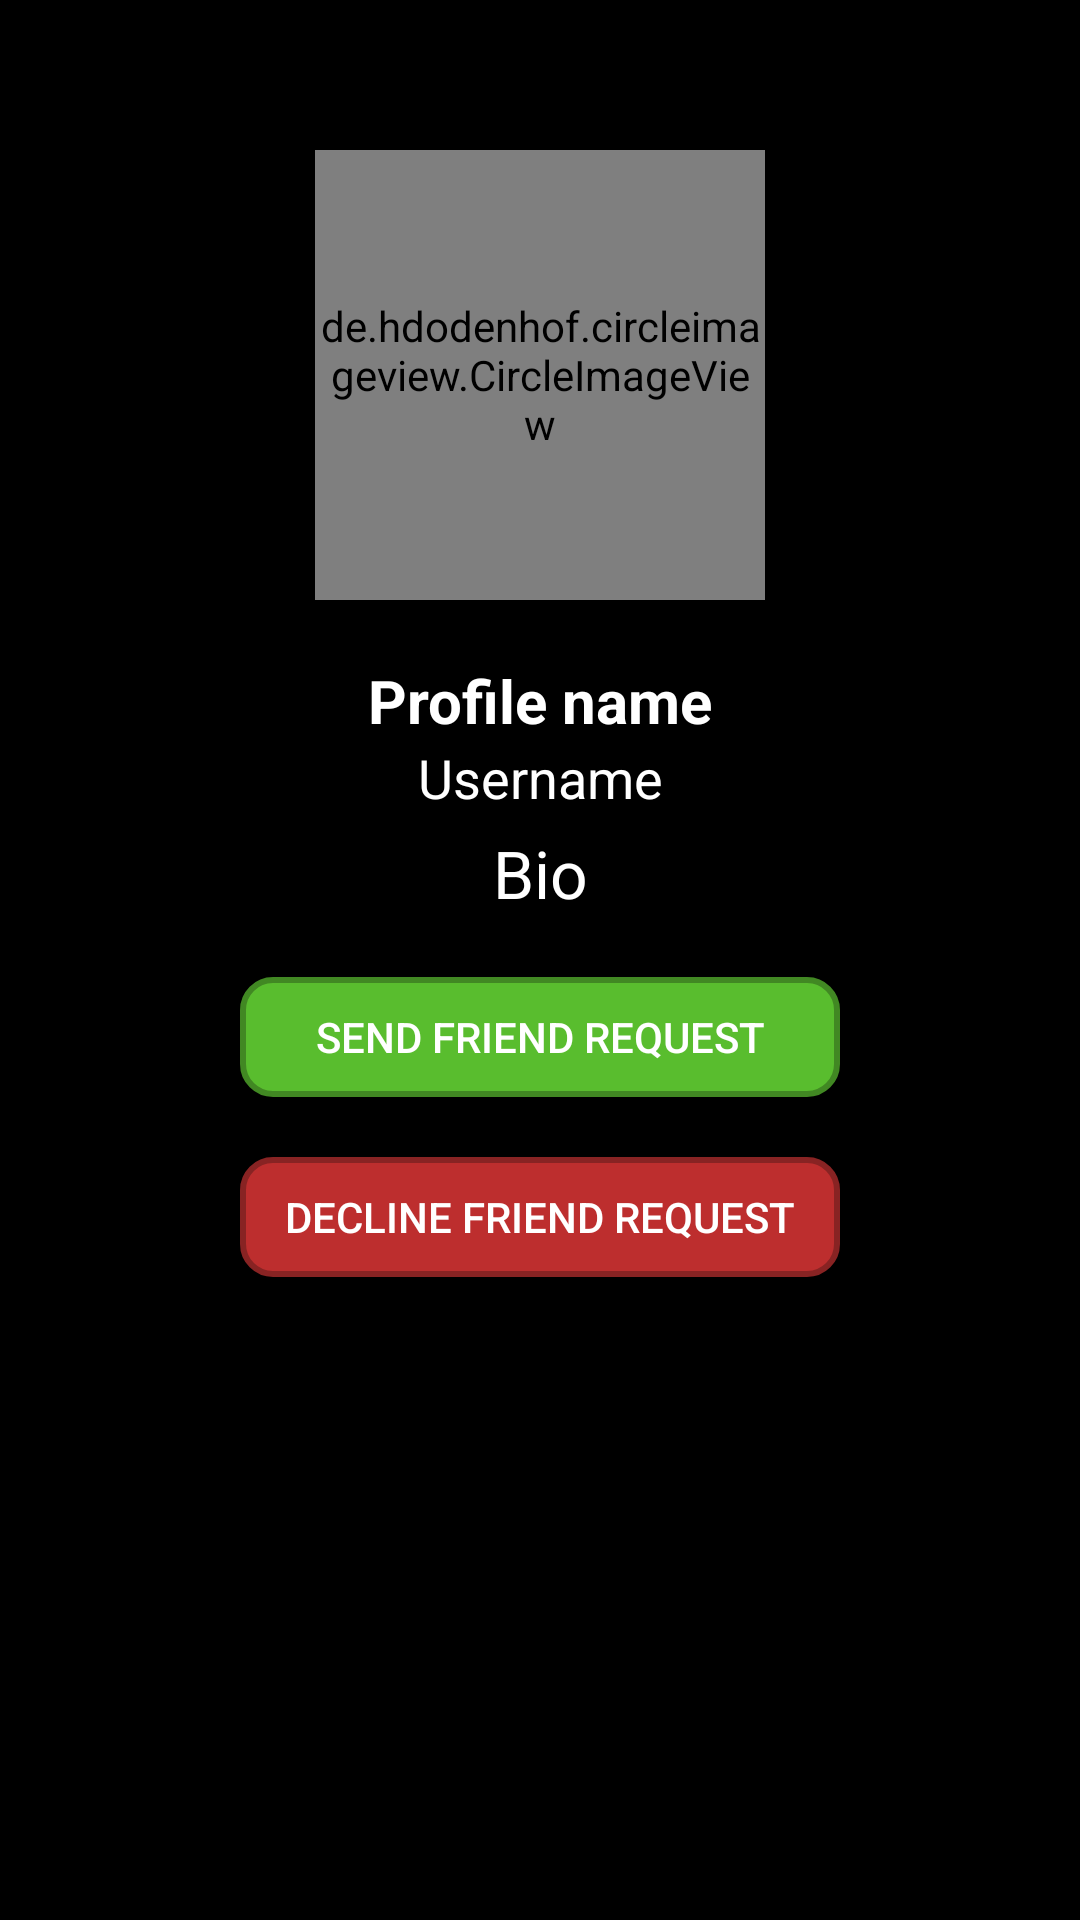

Android layout source for this screen:
<!-- AndroidManifest.xml: application theme Theme.SocialCalendar -->
<!-- res/layout/activity_persons_profile.xml -->
<?xml version="1.0" encoding="utf-8"?>
<androidx.constraintlayout.widget.ConstraintLayout xmlns:android="http://schemas.android.com/apk/res/android"
    xmlns:tools="http://schemas.android.com/tools"
    android:id="@+id/frameLayout"
    android:layout_width="match_parent"
    android:layout_height="match_parent"
    android:background="@color/black"
    tools:context=".SecondFragment" >

    <ScrollView
        android:layout_width="match_parent"
        android:layout_height="match_parent">

        <RelativeLayout
            android:layout_width="match_parent"
            android:layout_height="match_parent">

            <de.hdodenhof.circleimageview.CircleImageView
                android:id="@+id/persons_profile_pic"
                android:layout_width="150dp"
                android:layout_height="150dp"
                android:layout_alignParentTop="true"
                android:layout_centerHorizontal="true"
                android:layout_marginTop="50dp"
                android:src="@drawable/profile"/>

            <TextView
                android:id="@+id/person_full_name"
                android:layout_width="match_parent"
                android:layout_height="wrap_content"
                android:text="Profile name"
                android:textColor="@color/white"
                android:layout_below="@+id/persons_profile_pic"
                android:layout_marginTop="20dp"
                android:textAlignment="center"
                android:textAllCaps="false"
                android:textSize="20sp"
                android:textStyle="bold"/>

            <TextView
                android:id="@+id/persons_username"
                android:layout_width="match_parent"
                android:layout_height="wrap_content"
                android:text="Username"
                android:textColor="@color/white"
                android:layout_below="@+id/person_full_name"
                android:textAlignment="center"
                android:textAllCaps="false"
                android:textSize="18sp"/>

            <TextView
                android:id="@+id/persons_profile_bio"
                android:layout_width="match_parent"
                android:layout_height="wrap_content"
                android:layout_marginTop="5dp"
                android:text="Bio"
                android:textColor="@color/white"
                android:layout_below="@+id/persons_username"
                android:textAlignment="center"
                android:textAllCaps="false"
                android:textSize="22sp"/>

            <Button
                android:id="@+id/send_friend_request_button"
                android:layout_width="200dp"
                android:layout_height="40dp"
                android:layout_marginTop="20dp"
                android:layout_below="@+id/persons_profile_bio"
                android:background="@drawable/add_friend_button"
                android:text="Send friend request"
                android:textColor="@color/white"
                android:layout_centerHorizontal="true"/>

            <Button
                android:id="@+id/decline_friend_request_button"
                android:layout_width="200dp"
                android:layout_height="40dp"
                android:layout_marginTop="20dp"
                android:layout_below="@+id/send_friend_request_button"
                android:background="@drawable/red_button"
                android:text="Decline friend request"
                android:textColor="@color/white"
                android:layout_centerHorizontal="true"/>


            <FrameLayout
                android:id="@+id/main_container"
                android:layout_width="match_parent"
                android:layout_height="match_parent">

                <androidx.recyclerview.widget.RecyclerView
                    android:id="@+id/all_users_post_list"
                    android:layout_width="match_parent"
                    android:layout_height="260dp"
                    android:layout_marginTop="400dp" />

            </FrameLayout>

        </RelativeLayout>

    </ScrollView>
</androidx.constraintlayout.widget.ConstraintLayout>
<!-- resources referenced by this layout -->
<resources>
  <color name="black">#FF000000</color>
  <color name="white">#FFFFFFFF</color>
  <!-- drawable add_friend_button (drawable) -->
  <?xml version="1.0" encoding="utf-8"?>
  <shape xmlns:android="http://schemas.android.com/apk/res/android"
      android:shape="rectangle">
      <solid android:color="#59BD2E"></solid>
  
      <corners android:radius="10dp"></corners>
  
      <stroke
          android:width="2dp"
          android:color="#418823" />
  
  </shape>
  <!-- drawable red_button (drawable) -->
  <?xml version="1.0" encoding="utf-8"?>
  <shape xmlns:android="http://schemas.android.com/apk/res/android"
      android:shape="rectangle">
      <solid android:color="#BD2E2E"></solid>
  
      <corners android:radius="10dp"></corners>
  
      <stroke
          android:width="2dp"
          android:color="#882323" />
  
  </shape>
  <style name="Theme.SocialCalendar" parent="Theme.AppCompat.DayNight.NoActionBar">
          
          <item name="colorPrimary">@color/grey_200</item>
          <item name="colorPrimaryVariant">@color/grey_700</item>
          <item name="colorOnPrimary">@color/black</item>
          
          <item name="colorSecondary">@color/white</item>
          <item name="colorSecondaryVariant">@color/white</item>
          <item name="colorOnSecondary">@color/black</item>
          
          <item name="android:statusBarColor" tools:targetApi="l">?attr/colorPrimaryVariant</item>
          
      </style>
  <color name="grey_200">#DBDADC</color>
  <color name="grey_700">#A6A6A6</color>
</resources>
